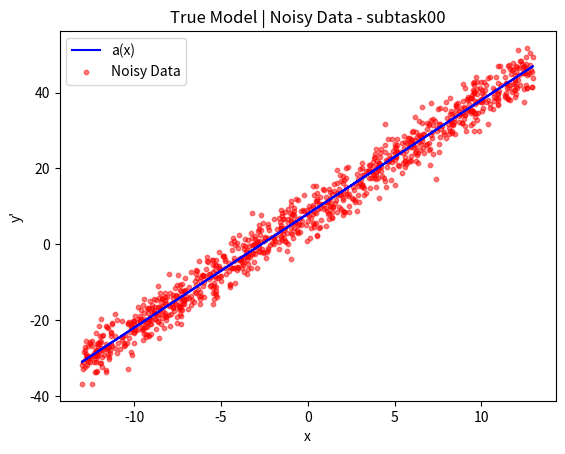

Here is the Python script that generated this plot:
import numpy as np
import matplotlib.pyplot as plt


x = np.random.uniform(-13, 13, 1000)

y_noisy = 3*x + 8 + np.random.normal(scale=3, size=1000)

plt.plot(x, 3*x + 8, 'b', label='a(x)')
plt.scatter(x, y_noisy, c='r', s=10, alpha=0.5, label='Noisy Data')
plt.xlabel("x")
plt.ylabel("y'")
plt.title("True Model | Noisy Data - subtask00")
plt.legend()
plt.show()


np.savez("dataset.npz", x=x, y_noisy=y_noisy)
